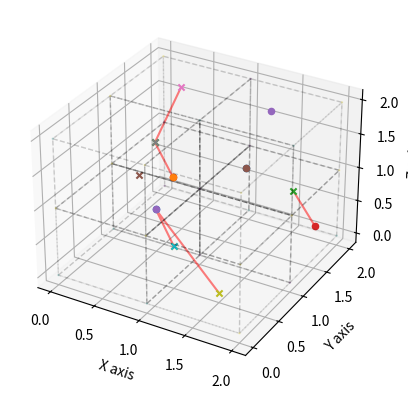

The matplotlib source for this figure:
from mpl_toolkits.mplot3d import Axes3D
from mpl_toolkits.mplot3d.art3d import Line3DCollection, Poly3DCollection
import matplotlib.pyplot as plt
import numpy as np
import random
from typing import List
import itertools


SIZE = (2, 2, 2)
random.seed(11)

class vertex:

    def __init__(self, pos):
        self.pos = pos
        self.theta = random.choice([0, 2.0/3.0 * np.pi, 4.0/3.0 * np.pi])

    def __str__(self):
        return "Vertex {} -> position {}; {}; {} -> theta {}".format(hex(id(self)), *self.pos, self.theta)

    def __eq__(self, othr):
        if self.pos == othr.pos:
            return True
        else:
            return False

class side:

    def __init__(self, corners, id, loc):
        self._s_direction = 0
        self._corners = corners
        self._has_string = False
        self._id = id
        self._string_connection = None
        self._parents = [None, None]

        self._loc = loc

    def find_strings(self):
        prev = self._corners[0].theta
        tot = 0
        for i in [*self._corners, self._corners[0]]:
            t = i.theta
            diff = t - prev
            diff = (diff + np.pi) % ( 2 * np.pi ) - np.pi
            #print("t = ", t, "\t\tdiff = ", diff)
            if diff > np.pi:
                tot -= (diff - np.pi)
            else:
                tot += diff
            prev = t
        #print("tot = ", tot)
        #print("done")
        if tot > 2 * np.pi - 0.0001:
            # print("STRING ACW")
            self._has_string = True
        elif tot < - 2 * np.pi + 0.0001:
            # print("STRING CW")
            self._has_string = True
            self._s_direction = 1

    def advance(self):
        return self._parents[self._s_direction]

    def draw_sides(self, ax):
        x = []
        y = []
        z = []
        for i in [*self._corners, self._corners[0]]:
            _x, _y, _z = i.pos
            x.append(_x)
            y.append(_y)
            z.append(_z)
        ax.add_collection3d(Line3DCollection([list(zip(x, y, z))], colors='k', alpha=0.1, linewidths=1, linestyles='--'))

    def draw_face(self, ax):
        x = []
        y = []
        z = []
        for i in [*self._corners, self._corners[0]]:
            _x, _y, _z = i.pos
            x.append(_x)
            y.append(_y)
            z.append(_z)
        ax.add_collection3d(Poly3DCollection([list(zip(x, y, z))], color='r', alpha=0.1))

    def is_middle(self):
        s = self._string_connection
        if s is None:
            return False
        elif self is s._map[0] or self is s._map[1]:
            return False
        else:
            return True


    def draw_string(self, ax):
        if self._has_string:
            # print("DRAWING STRING")
            if self._s_direction == 1:
                marker = 'x'
            else:
                marker = 'o'
            ax.scatter(*self._loc, marker=marker)

    def __eq__(self, othr):
        if self._loc == othr._loc:
            return True
        else:
            return False

    def __hash__(self):
        return hash(id(self))

    def add_parent(self, parent, pos):
        if self._parents[pos] is not None:
            raise("DOUBLE ASSIGN PARENTS")
        self._parents[pos] = parent

class voxel:

    def __init__(self, pos: List[float]):
        self.pos = pos
        self._has_strings = False
        self._strings = []
        self._sides = []
        self.__verts = []

    def __str__(self):
        return "Voxel at position {}; {}; {}.".format(*self.pos)

    def find_strings(self):
        for side in self._sides:
            side.find_strings()
            if side._has_string:
                self._strings.append(side)
        if len(self._strings) > 0:
            self._has_strings = True

    def draw_sides(self, ax):
        for i in self._sides:
            i.draw_sides(ax)

    def draw_strings(self, ax):
        for i in self._sides:
            i.draw_string(ax)

    @property
    def _verts(self):
        pass

    @_verts.setter
    def _verts(self, verts):
        self.__verts = verts

    @_verts.getter
    def _verts(self):
        return self.__verts

    def get_all_verts(self):
        return self._verts

    def calc_sides(self, sides):
        comb = [[0, 2, 6, 4],   # z0, id    0
                [1, 5, 7, 3],   # z1        1
                [1, 5, 4, 0],   # x0        2
                [3, 7, 6, 2],   # x1        3
                [0, 2, 3, 1],   # y0        4
                [4, 6, 7, 5]]   # y1        5
        self._sides = []
        for i, id in zip(comb, range(len(comb))):
            corners = [self._verts[j] for j in i]
            loc = [(corners[2].pos[i] - corners[0].pos[i]) / 2.0 + corners[0].pos[i] for i in range(3)]
            s = sides.get(str(loc))
            if s is None:
                #print("MAKING NEW SIDE")
                s = side(corners, id, loc)
                sides[str(loc)] = s
            #else:
                #print("REUSING SIDE")
            s.add_parent(self, (id+1) % 2)
            self._sides.append(s)

    def __hash__(self):
        return hash(id(self))


def build(size, obj):
    xrow = []
    for i in range(size[0]):
        yrow = []
        for j in range(size[1]):
            zrow = []
            for k in range(size[2]):
                zrow.append(obj([i,j,k]))
            yrow.append(zrow)
        xrow.append(yrow)
    return xrow

class string:

    def __init__(self, start):
        print("starting new string at {} {} {}".format(*start._loc))
        print(self)
        self._current = start
        self._map = [start]
        self._vox_map = []
        self._loop = False


    def map(self, cls):
        vox = self._current.advance()
        print("PARENT IS ", vox, vox.__repr__())
        print("DIRECTION IS ", self._current._s_direction, " PARENTS ARE ", self._current._parents)
        if vox is None:
            print(self._map)
            if len(self) <= 0:
                return 1
            print("RETURN 0 ", vox)
            return 0
        else:
            self._vox_map.append(vox)

        s_sides = vox._strings[:]
        if len(s_sides) > 2:
            random.shuffle(s_sides)

        next_side = None
        for i in s_sides:
            print(i._loc, i._id, i._s_direction)
            if i in self._map:
                print("ALREADY IN MAP")
                continue
            elif i.is_middle():
                print("IS MIDDLE")
                continue
            elif i._id%2 is i._s_direction:
                next_side = i
                break

        print("next side is ", next_side)
        if next_side is not None:
            if self._current._string_connection is None:
                self._current._string_connection = self
            self._advance(next_side)
        else:
            return 0

        if self._current is None:
            return 1
        else:
            return self.map(cls)

    def _advance(self, side):
        print("advanced to side at {} {} {}".format(*side._loc))
        print("connection is -> ", side._string_connection)
        if side._string_connection is None:
            self._map.append(side)
            side._string_connection = self
            self._current = side
        else:
            side._string_connection.merge(self)
            self._current = None

    def merge(self, string):
        print("called merge from ", string, " to ", self)
        for i in string._map:
            i._string_connection = self
        self._map = string._map + self._map
        if id(string) == id(self):
            print("FOUND A LOOP")
            self._loop = True
        else:
            string.map = []
        print("new map is ", self._map)

    def draw(self, ax):
        xs, ys, zs = [], [], []
        for i in self._map:
            x, y, z = i._loc
            xs.append(x)
            ys.append(y)
            zs.append(z)
        ax.plot(xs, ys, zs, c='r', alpha=0.5)


    def __len__(self):
        return len(self._map) - 1


class cube_universe:
    mapping = [[[]]]
    vertices = [[[]]]
    dim = ()

    def __init__(self, map):
        self.mapping = map
        self.dim = (len(map), len(map[0]), len(map[0][0]))
        self._index_vertices()
        self._assign_vertices()
        self._strings = []
        self._string_voxels = []

    def _index_vertices(self):
        dim = (self.dim[0]+1, self.dim[1]+1, self.dim[2]+1)
        self.vertices = build(dim, vertex)

    def _assign_vertices(self):
        vcts = self.vertices
        sides = {}
        for i in self.mapping:
            for j in i:
                for k in j:
                    x, y, z = k.pos
                    combinations = itertools.product([x, x+1], [y, y+1], [z, z+1])
                    corners = [vcts[s[0]][s[1]][s[2]] for s in combinations]

                    #print(x,y,z)
                    #for i in corners:
                    #    print(i)

                    #print(" next ")
                    k._verts = corners
                    k.calc_sides(sides)


        # self.vertices[1][1][1].theta = 1

    def __getitem__(self, item):
        # select as x, y, z
        # todo: slicing doesn't work
        if type(item) == tuple:
            if len(item) == 3:
                return self.mapping[item[0]][item[1]][item[2]]
            elif len(item) == 2:
                return self.mapping[item[0]][item[1]]
            else:
                raise Exception("Trying to index a dimension above three (i.e. too many arguments).")
        else:
            return self.mapping[item]

    def calc_strings(self):
        string_voxels = []
        for i in self.mapping:
            for j in i:
                for k in j:
                    k.find_strings()
                    if k._has_strings:
                        string_voxels.append(k)
                        #print(k.pos, k._strings)

        print("# voxel strings before set = {}".format(len(string_voxels)))
        all_strings_ = set(string_voxels[:])
        print("# voxel strings after set = {}".format(len(all_strings_)))
        #for i in all_strings_:
            #print(i)
        self._string_voxels = string_voxels

    def _map_strings(self):
        strings = []
        done = []
        for vox in self._string_voxels:
            for i in vox._strings:
                if id(i) in done or i._string_connection is not None:
                    #print("\t -- skipping")
                    continue
                print("\n")
                #print("NOW ON ", i, i._loc)
                s = string(i)
                key = s.map(self)
                print("KEY IS ", key)
                if key == 0:
                    print("added string ", s, " with length ", len(s))
                    strings.append(s)
                done.append(id(i))

        print("pre sort # strings = ", len(strings))
        self._strings = strings
        for s in strings:
            print(id(s), len(s))
            #if len(s) > 0:
                #self._strings.append(s)

        print("Mapped {} strings".format(len(self._strings)))

    def draw_vertices(self, ax):
        xs, ys, zs = [], [], []
        cmaps = []
        for i in self.vertices:
            for j in i:
                for k in j:
                    x, y, z = k.pos
                    xs.append(x)
                    ys.append(y)
                    zs.append(z)
                    cmaps.append(k.theta)
        ax.scatter(xs, ys, zs, c=cmaps, s=0.5, alpha=0.2)

    def draw_cubes(self, ax):
        for i in self.mapping:
            for j in i:
                for k in j:
                    k.draw_sides(ax)

    def draw_strings_verts(self, ax):
        for i in self.mapping:
            for j in i:
                for k in j:
                    k.draw_strings(ax)

uni = cube_universe(build(SIZE, voxel))
#for i in uni[1]:
#    for j in i:
#       print(j)

fig = plt.figure()
ax = fig.add_subplot(111, projection='3d')

#print(uni.dim)

uni.calc_strings()
uni.draw_vertices(ax)
uni.draw_cubes(ax)
uni.draw_strings_verts(ax)
#print("Strings: ", uni[0, 0, 1].pos)
#for i in uni[0,0,1]._strings:
#    print("painting", i)
#    i.draw_face(ax)

uni._map_strings()
for i in uni._strings:
    i.draw(ax)

ax.set_xlabel('X axis')
ax.set_ylabel('Y axis')
ax.set_zlabel('Z axis')
plt.gray()

#for side, i in zip(uni[0,0,0]._sides, range(6)):
    #print("SIDE ID = ", i)
    #for j in side._corners:
    #    print(j)
    #print("\n")

plt.show()


